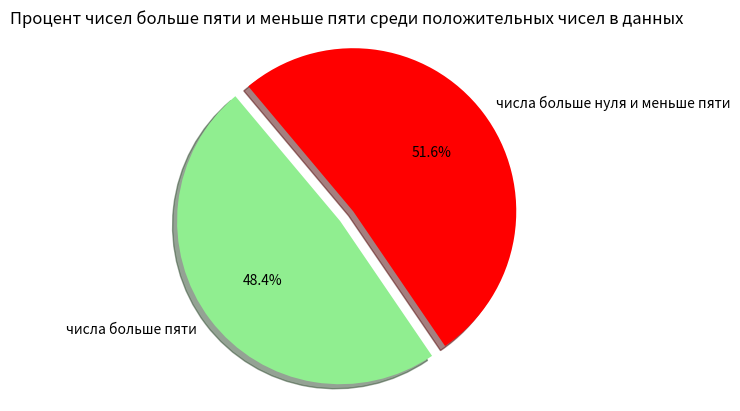

Generate this figure with matplotlib:
import matplotlib.pyplot as plt
data=[-5.7, -4.03, 4.66, 1.5, 9.93, -2.02, 4.18, 0.6, 8.33, 9.77, -6.65, -7.29,
    8.06, 3.5, 9.75, 4.91, 4.01, 9.19, -9.21, -2.22, -8.26, 3.23, -6.44, 9.54,
    9.49, 4.33, 0.59, 0.76, 4.87, -0.17, -2.48, -8.16, -1.37, -0.39, 3.04, -4.4,
    2.22, 8.36, 3.53, 5.82, 4.84, -3.01, 9.04, 4.98, -3.75, 3.79, 1.52, -8.67,
    -0.1, 3.93, -8.64, 1.46, 6.91, -4.96, -6.54, -4.99, 5.23, -3.77, -1.02, 9.43,
    1.9, 0.24, 3.13, 7.94, -2.46, 7.09, -9.92, -5.64, -7.76, 5.8, 6.68, 0.75,
    4.39, 8.35, -4.4, 1.52, 8.94, -8.99, 9.07, -1.96, -1.0, -1.44, -5.45, -5.01,
    -7.75, -1.1, -1.97, 2.44, -5.22, -5.76, 6.68, 7.75, 4.47, -4.08, -6.15, 2.66,
    -1.92, 6.77, 3.23, 6.89, 2.09, 1.87, 0.31, -4.87, 1.66, -2.93, 1.95, 6.41,
    5.69, 2.36, 3.7, -5.19, 7.18, -7.84, -8.71, -9.53, 5.61, -9.42, -1.82, 2.17,
    8.54, 1.76, -3.25, -2.86, 5.51, -9.75, -3.6, -7.08, -7.59, 0.85, -0.27, -5.67,
    -4.88, -4.64, 8.57, -3.19, 3.02, -7.05, -0.08, 0.51, -2.65, 9.55, -8.23, -0.41,
    8.08, 9.59, -4.07, -8.22, 3.63, -4.55, -6.19, -1.75, 3.24, -2.42, -2.62, -1.8,
    -2.88, -4.67, -6.37, -7.88, 1.68, -7.59, 9.06, 0.56, -3.9, 9.28, 3.0, 2.25,
    -2.88, -9.26, -2.89, 1.35, 8.0, 3.86, -3.07, -9.67, 5.99, -8.61, -8.93, -4.15,
    0.07, 9.48, 8.55, 6.22, 8.58, -1.67, -6.19, -3.96, 4.04, -3.61, -4.18, 4.64,
    9.0, -6.27, -9.18, -9.91, -0.79, -4.49, -7.57, -3.8, 8.75, 9.92, -2.45, 0.9,
    1.57, 4.09, 9.23, -8.06, 8.23, -1.63, 8.58, -1.48, 8.71, 4.88, 4.05, 6.3,
    9.87, -9.64, -1.13, -6.08, -3.8, 6.36, 5.21, 3.01, 3.08, -2.75, -7.45, 1.2,
    1.91, 7.4, 8.1, 8.56, -4.99, -8.04, -3.0, -5.56, 0.38, -2.6, 2.23, -2.14,
    -1.77, 5.88, 7.16, 5.11, -9.44, -8.13, -4.5, 7.7, -4.36, -2.6]
number1_count=len([x for x in data if x>5])
number2_count=len([x for x in data if 0<x<5])
total_count=len(data)
percentage1=(number1_count/total_count)*100
percentage2=(number2_count/total_count)*100
labels=['числа больше пяти','числа больше нуля и меньше пяти']
sizes=[percentage1,percentage2]
colors=['lightgreen','red']
explode=(0.1,0)
plt.pie( sizes,labels=labels,colors=colors,explode=explode,autopct='%1.1f%%',shadow=True,startangle=130)
plt.title('Процент чисел больше пяти и меньше пяти среди положительных чисел в данных')
plt.axis('equal')
plt.show()